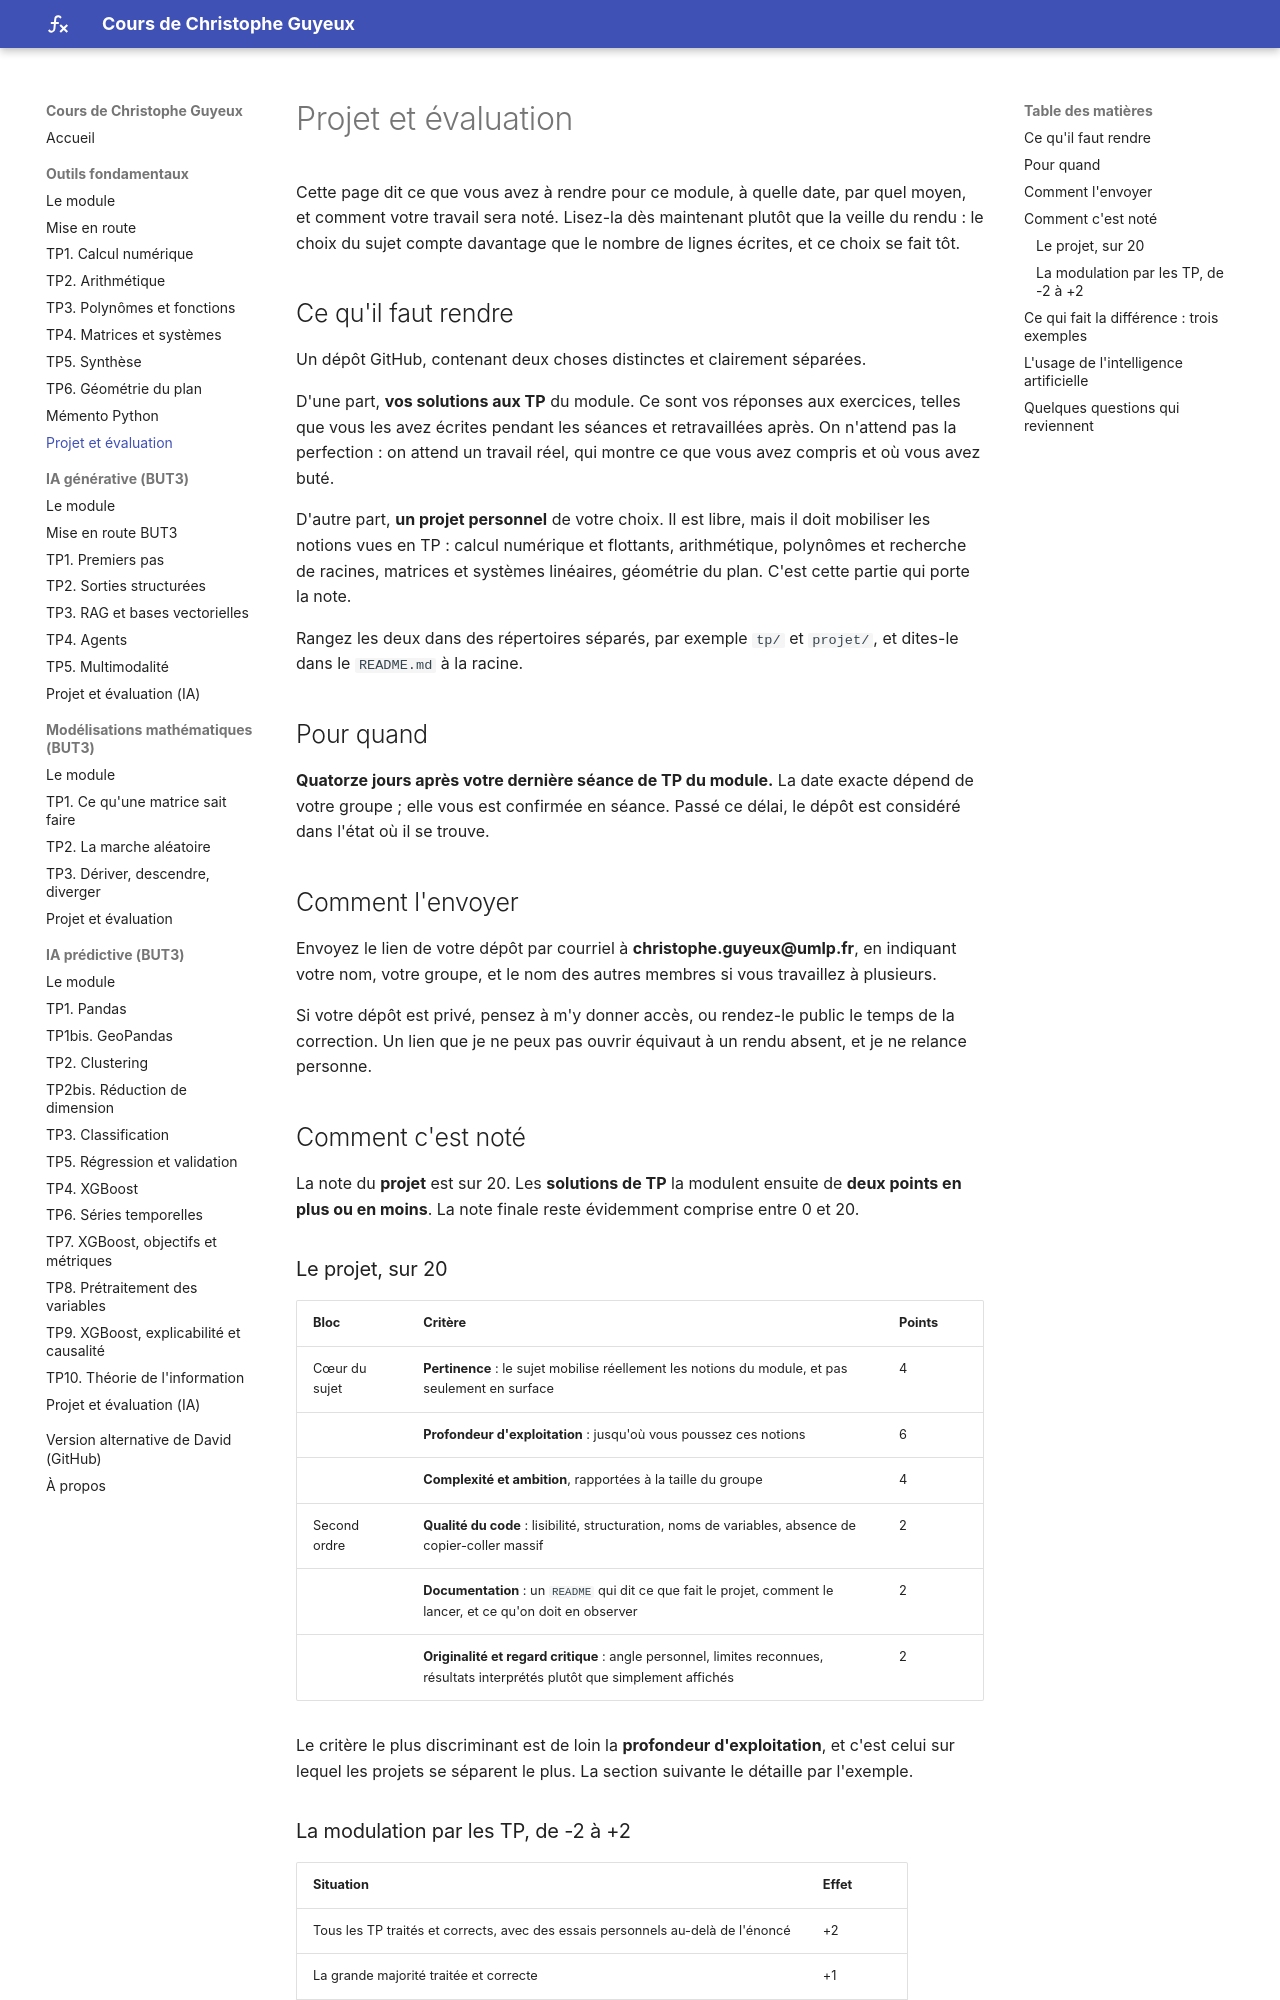

repository: cguyeux/cours · page: outils-fondamentaux/evaluation/index.html · generator: mkdocs

# Projet et évaluation

Cette page dit ce que vous avez à rendre pour ce module, à quelle date, par quel moyen, et
comment votre travail sera noté. Lisez-la dès maintenant plutôt que la veille du rendu : le
choix du sujet compte davantage que le nombre de lignes écrites, et ce choix se fait tôt.

## Ce qu'il faut rendre

Un dépôt GitHub, contenant deux choses distinctes et clairement séparées.

D'une part, **vos solutions aux TP** du module. Ce sont vos réponses aux exercices, telles
que vous les avez écrites pendant les séances et retravaillées après. On n'attend pas la
perfection : on attend un travail réel, qui montre ce que vous avez compris et où vous avez
buté.

D'autre part, **un projet personnel** de votre choix. Il est libre, mais il doit mobiliser
les notions vues en TP : calcul numérique et flottants, arithmétique, polynômes et recherche
de racines, matrices et systèmes linéaires, géométrie du plan. C'est cette partie qui porte
la note.

Rangez les deux dans des répertoires séparés, par exemple `tp/` et `projet/`, et dites-le
dans le `README.md` à la racine.

## Pour quand

**Quatorze jours après votre dernière séance de TP du module.** La date exacte dépend de
votre groupe ; elle vous est confirmée en séance. Passé ce délai, le dépôt est considéré
dans l'état où il se trouve.

## Comment l'envoyer

Envoyez le lien de votre dépôt par courriel à **christophe.guyeux@umlp.fr**, en indiquant
votre nom, votre groupe, et le nom des autres membres si vous travaillez à plusieurs.

Si votre dépôt est privé, pensez à m'y donner accès, ou rendez-le public le temps de la
correction. Un lien que je ne peux pas ouvrir équivaut à un rendu absent, et je ne relance
personne.

## Comment c'est noté

La note du **projet** est sur 20. Les **solutions de TP** la modulent ensuite de **deux
points en plus ou en moins**. La note finale reste évidemment comprise entre 0 et 20.

### Le projet, sur 20

| Bloc | Critère | Points |
|---|---|---|
| Cœur du sujet | **Pertinence** : le sujet mobilise réellement les notions du module, et pas seulement en surface | 4 |
| | **Profondeur d'exploitation** : jusqu'où vous poussez ces notions | 6 |
| | **Complexité et ambition**, rapportées à la taille du groupe | 4 |
| Second ordre | **Qualité du code** : lisibilité, structuration, noms de variables, absence de copier-coller massif | 2 |
| | **Documentation** : un `README` qui dit ce que fait le projet, comment le lancer, et ce qu'on doit en observer | 2 |
| | **Originalité et regard critique** : angle personnel, limites reconnues, résultats interprétés plutôt que simplement affichés | 2 |

Le critère le plus discriminant est de loin la **profondeur d'exploitation**, et c'est celui
sur lequel les projets se séparent le plus. La section suivante le détaille par l'exemple.

### La modulation par les TP, de -2 à +2

| Situation | Effet |
|---|---|
| Tous les TP traités et corrects, avec des essais personnels au-delà de l'énoncé | +2 |
| La grande majorité traitée et correcte | +1 |
| Environ la moitié, ou un traitement superficiel | 0 |
| Quelques exercices épars seulement | -1 |
| Aucune solution rendue | -2 |

Rendre ses TP n'est donc pas optionnel : c'est deux points d'écart, soit davantage que ce
qui sépare souvent deux projets voisins.
